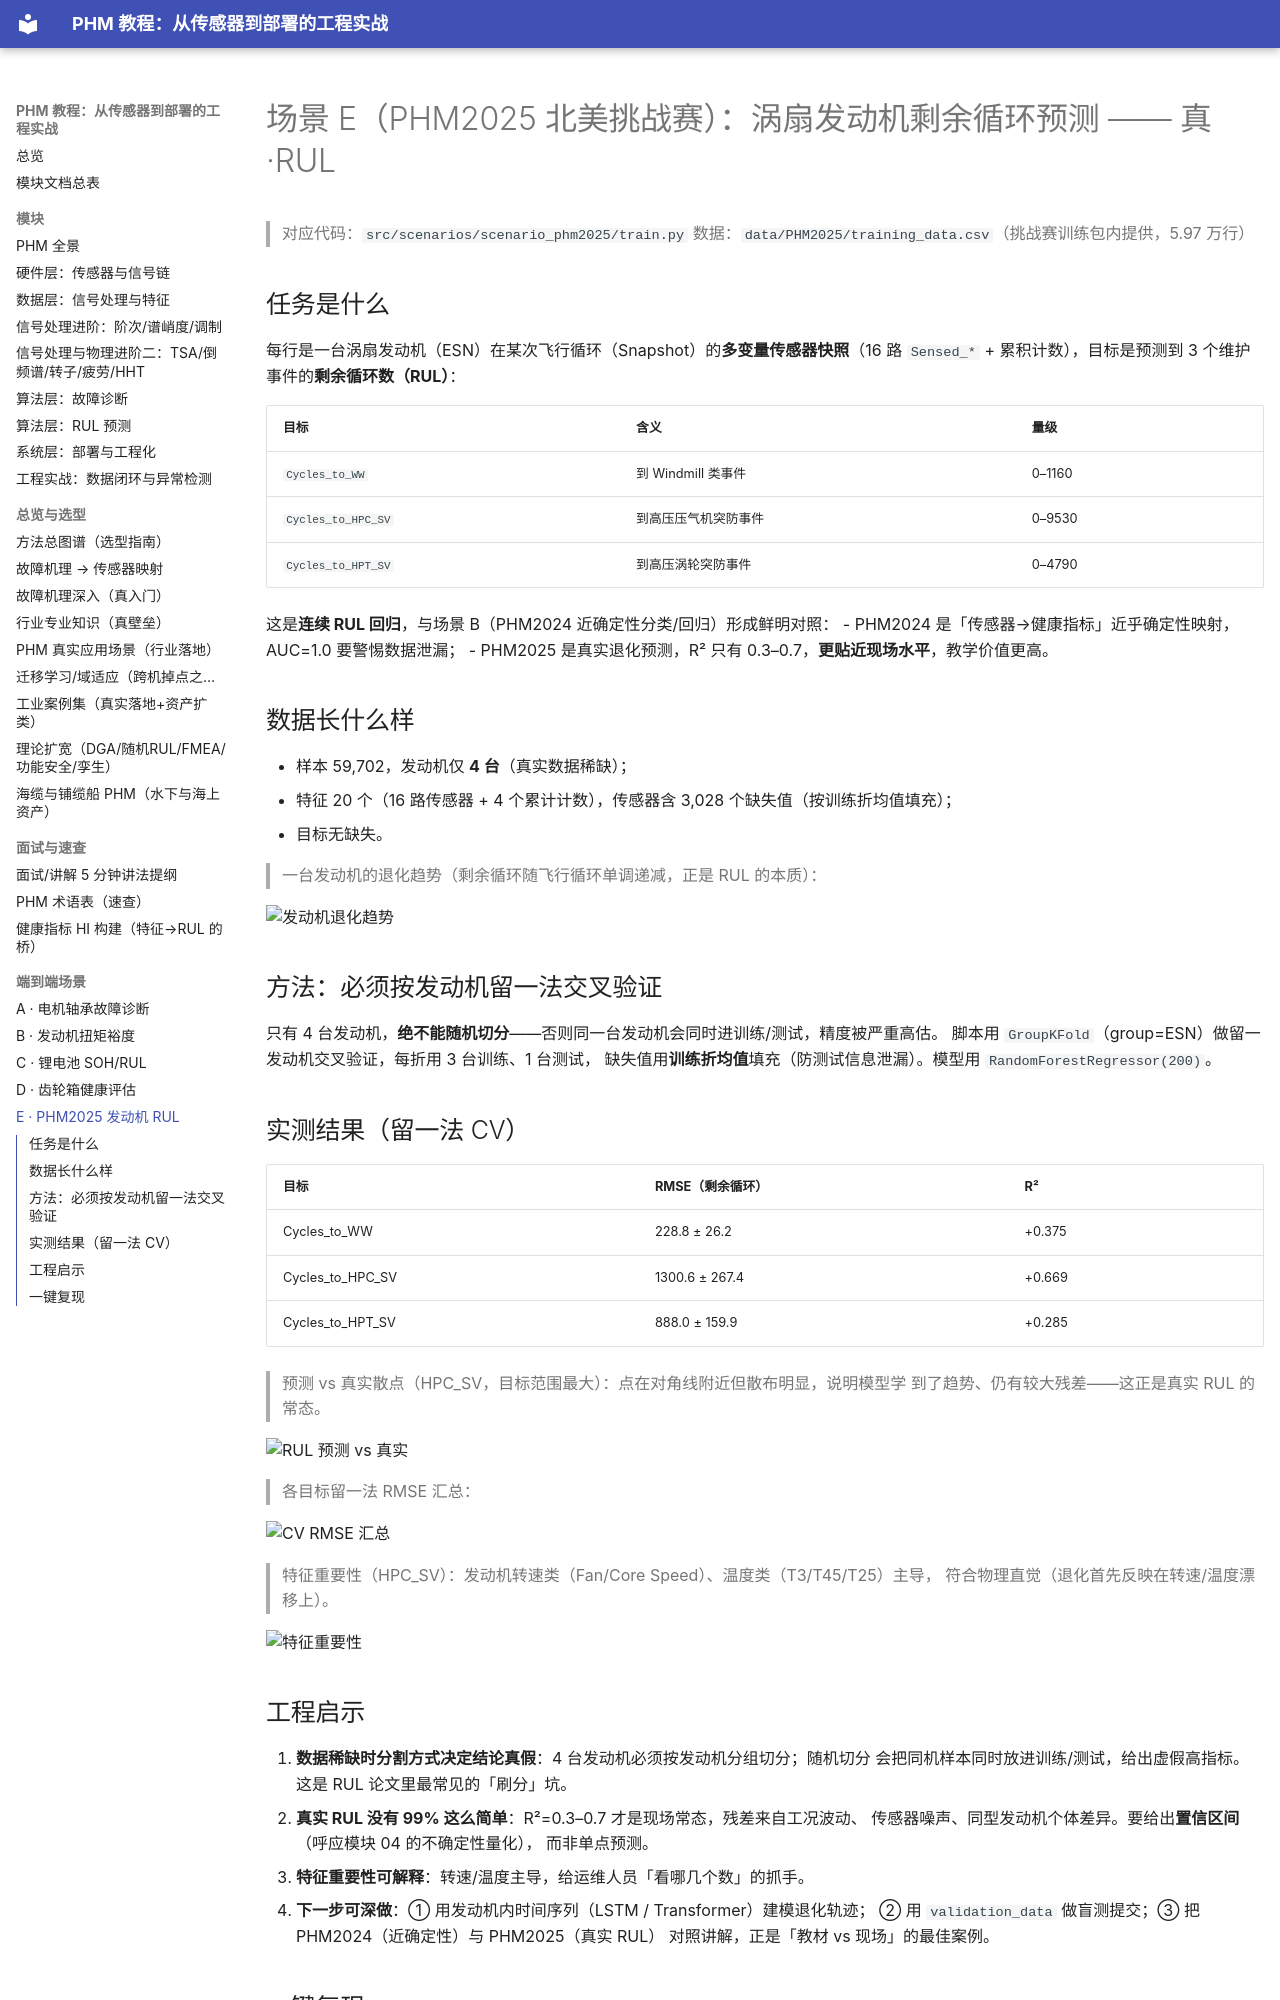

repository: liuliuqiu378/PHM-a · page: scenario_e_phm2025/index.html · generator: mkdocs

# 场景 E（PHM2025 北美挑战赛）：涡扇发动机剩余循环预测 —— 真·RUL

> 对应代码：`src/scenarios/scenario_phm2025/train.py`
> 数据：`data/PHM2025/training_data.csv`（挑战赛训练包内提供，5.97 万行）

## 任务是什么
每行是一台涡扇发动机（ESN）在某次飞行循环（Snapshot）的**多变量传感器快照**（16 路 `Sensed_*` + 累积计数），目标是预测到 3 个维护事件的**剩余循环数（RUL）**：

| 目标 | 含义 | 量级 |
|---|---|---|
| `Cycles_to_WW` | 到 Windmill 类事件 | 0–1160 |
| `Cycles_to_HPC_SV` | 到高压压气机突防事件 | 0–9530 |
| `Cycles_to_HPT_SV` | 到高压涡轮突防事件 | 0–4790 |

这是**连续 RUL 回归**，与场景 B（PHM2024 近确定性分类/回归）形成鲜明对照：
- PHM2024 是「传感器→健康指标」近乎确定性映射，AUC=1.0 要警惕数据泄漏；
- PHM2025 是真实退化预测，R² 只有 0.3–0.7，**更贴近现场水平**，教学价值更高。

## 数据长什么样
- 样本 59,702，发动机仅 **4 台**（真实数据稀缺）；
- 特征 20 个（16 路传感器 + 4 个累计计数），传感器含 3,028 个缺失值（按训练折均值填充）；
- 目标无缺失。

> 一台发动机的退化趋势（剩余循环随飞行循环单调递减，正是 RUL 的本质）：

![发动机退化趋势](figures/phm2025/degradation_trend.png)

## 方法：必须按发动机留一法交叉验证
只有 4 台发动机，**绝不能随机切分**——否则同一台发动机会同时进训练/测试，精度被严重高估。
脚本用 `GroupKFold`（group=ESN）做留一发动机交叉验证，每折用 3 台训练、1 台测试，
缺失值用**训练折均值**填充（防测试信息泄漏）。模型用 `RandomForestRegressor(200)`。

## 实测结果（留一法 CV）
| 目标 | RMSE（剩余循环） | R² |
|---|---|---|
| Cycles_to_WW | 228.8 ± 26.2 | +0.375 |
| Cycles_to_HPC_SV | 1300.6 ± 267.4 | +0.669 |
| Cycles_to_HPT_SV | 888.0 ± 159.9 | +0.285 |

> 预测 vs 真实散点（HPC_SV，目标范围最大）：点在对角线附近但散布明显，说明模型学
> 到了趋势、仍有较大残差——这正是真实 RUL 的常态。

![RUL 预测 vs 真实](figures/phm2025/rul_scatter.png)

> 各目标留一法 RMSE 汇总：

![CV RMSE 汇总](figures/phm2025/cv_rmse.png)

> 特征重要性（HPC_SV）：发动机转速类（Fan/Core Speed）、温度类（T3/T45/T25）主导，
> 符合物理直觉（退化首先反映在转速/温度漂移上）。

![特征重要性](figures/phm2025/feature_importance.png)
